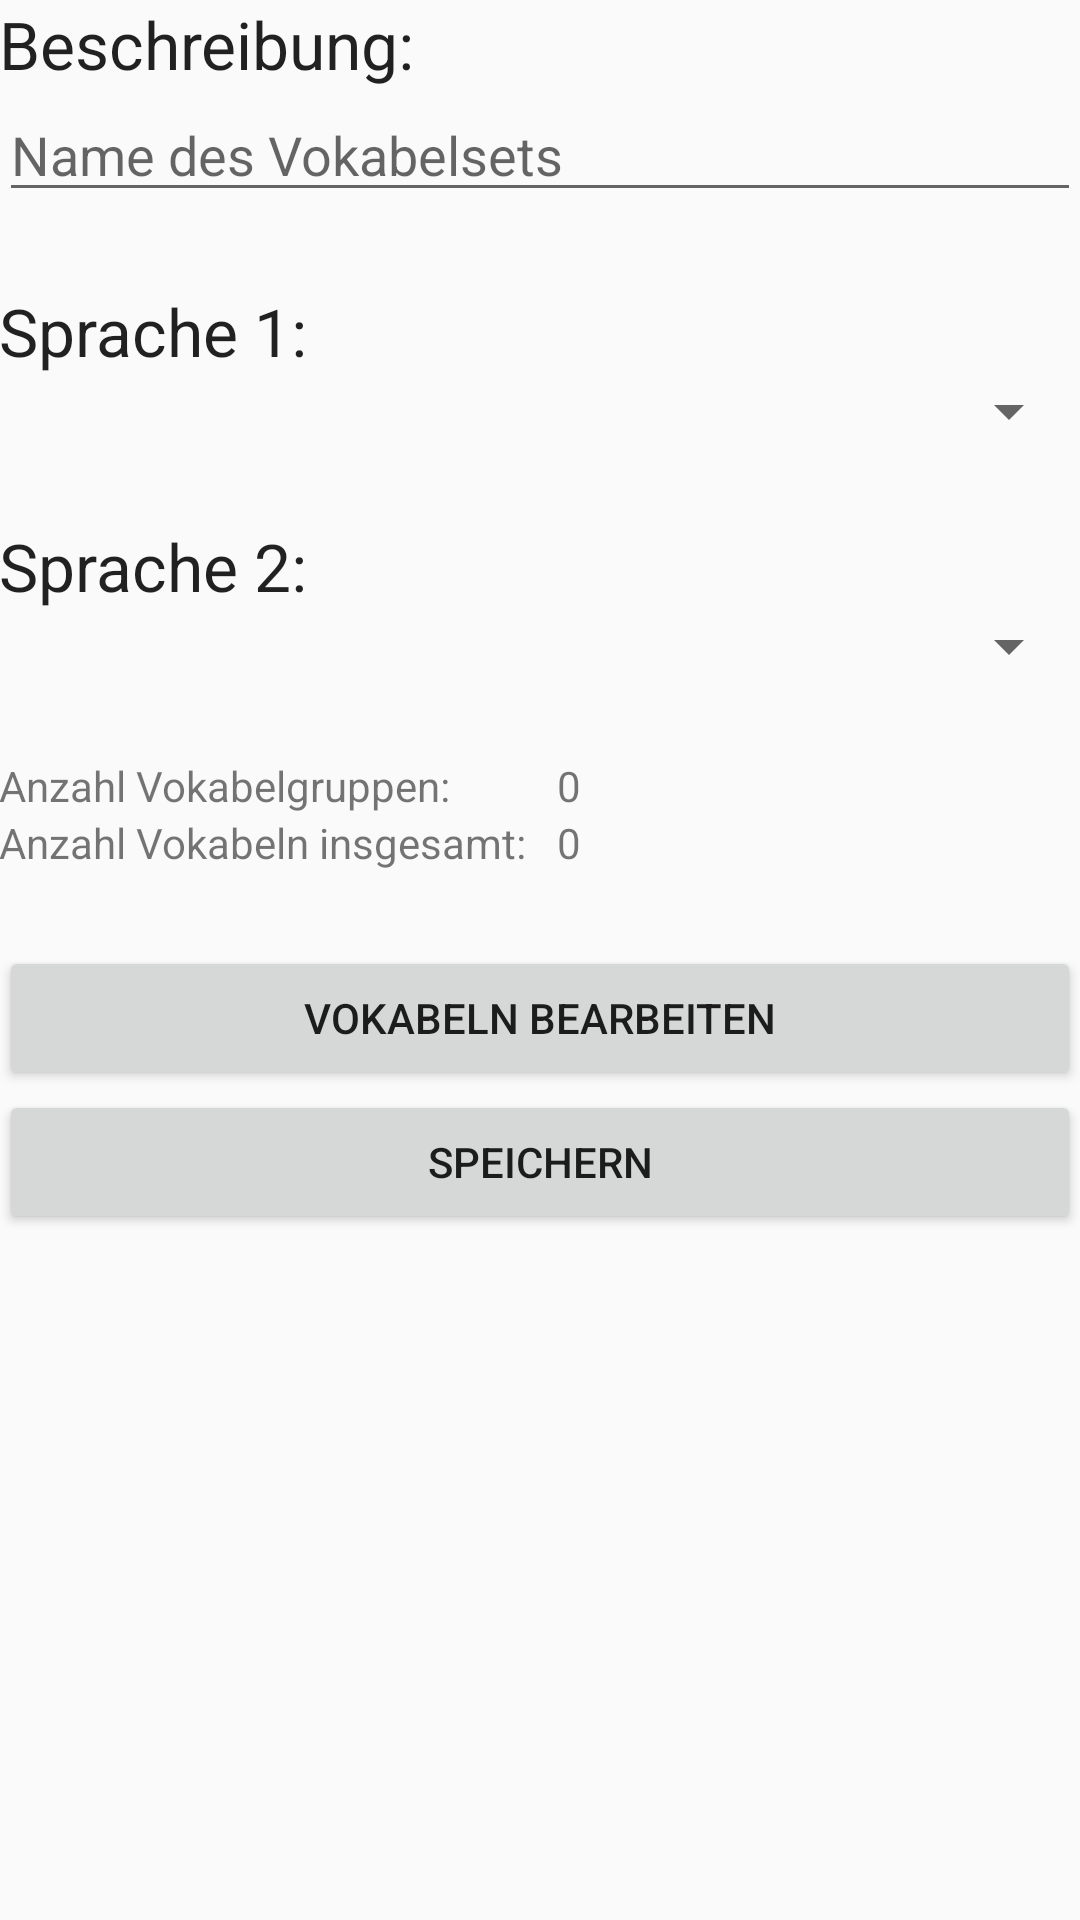

Reconstruct the res/layout file that produces this screen, plus the resources it refers to.
<!-- AndroidManifest.xml: application theme AppTheme -->
<!-- res/layout/content_manage_vokabelset.xml -->
<?xml version="1.0" encoding="utf-8"?>
<RelativeLayout xmlns:android="http://schemas.android.com/apk/res/android"
    xmlns:app="http://schemas.android.com/apk/res-auto"
    xmlns:tools="http://schemas.android.com/tools"
    android:layout_width="match_parent"
    android:layout_height="match_parent"
    android:paddingBottom="@dimen/activity_vertical_margin"
    android:paddingLeft="@dimen/activity_horizontal_margin"
    android:paddingRight="@dimen/activity_horizontal_margin"
    android:paddingTop="@dimen/activity_vertical_margin"
    app:layout_behavior="@string/appbar_scrolling_view_behavior"
    tools:context="de.htwdd.vokabeltrainer.ManageVokabelset"
    tools:showIn="@layout/activity_manage_vokabelset">

    <LinearLayout
        android:orientation="vertical"
        android:layout_width="match_parent"
        android:layout_height="match_parent"
        android:layout_alignParentTop="true"
        android:layout_alignParentStart="true">

        <LinearLayout
            android:orientation="vertical"
            android:layout_width="match_parent"
            android:layout_height="wrap_content">
            <TextView
                android:layout_width="match_parent"
                android:layout_height="wrap_content"
                android:textAppearance="?android:attr/textAppearanceLarge"
                android:text="Beschreibung:"
                android:id="@+id/textViewDesc"
                android:layout_gravity="center_horizontal" />

            <EditText
                android:layout_width="fill_parent"
                android:layout_height="wrap_content"
                android:id="@+id/editTextDescription"
                android:hint="Name des Vokabelsets" />
        </LinearLayout>

        <Space
            android:layout_width="match_parent"
            android:layout_height="25dp" />

        <LinearLayout
            android:orientation="vertical"
            android:layout_width="match_parent"
            android:layout_height="wrap_content">

            <TextView
                android:layout_width="match_parent"
                android:layout_height="wrap_content"
                android:textAppearance="?android:attr/textAppearanceLarge"
                android:text="Sprache 1:"
                android:id="@+id/textViewLang1"
                android:layout_gravity="center_horizontal" />

            <Spinner
                    android:layout_width="match_parent"
                    android:layout_height="wrap_content"
                    android:id="@+id/spinner"
                    android:layout_weight="1"
                    android:clickable="false" />
        </LinearLayout>

        <Space
            android:layout_width="match_parent"
            android:layout_height="25dp" />

        <LinearLayout
            android:orientation="vertical"
            android:layout_width="match_parent"
            android:layout_height="wrap_content">

            <TextView
                android:layout_width="match_parent"
                android:layout_height="wrap_content"
                android:textAppearance="?android:attr/textAppearanceLarge"
                android:text="Sprache 2:"
                android:id="@+id/textViewLang2"
                android:layout_gravity="center_horizontal" />

            <Spinner
                android:layout_width="match_parent"
                android:layout_height="wrap_content"
                android:id="@+id/spinner2"
                android:layout_weight="1" />
        </LinearLayout>

        <Space
            android:layout_width="match_parent"
            android:layout_height="25dp" />

        <LinearLayout
            android:orientation="vertical"
            android:layout_width="match_parent"
            android:layout_height="wrap_content"
            android:id="@+id/elementsNotToEditate">

            <TableLayout
                android:layout_width="match_parent"
                android:layout_height="wrap_content">

                <TableRow
                    android:layout_width="match_parent"
                    android:layout_height="match_parent"
                    android:layout_marginRight="0dp">
                    <TextView
                        android:layout_width="wrap_content"
                        android:layout_height="wrap_content"
                        android:textAppearance="?android:attr/textAppearanceSmall"
                        android:text="Anzahl Vokabelgruppen:"
                        android:id="@+id/textView14" />

                    <TextView
                        android:layout_width="wrap_content"
                        android:layout_height="wrap_content"
                        android:textAppearance="?android:attr/textAppearanceSmall"
                        android:text="0"
                        android:id="@+id/textViewCountVocabGroups"
                        android:layout_marginLeft="10dp" />
                </TableRow>

                <TableRow
                    android:layout_width="match_parent"
                    android:layout_height="match_parent">
                    <TextView
                        android:layout_width="wrap_content"
                        android:layout_height="wrap_content"
                        android:textAppearance="?android:attr/textAppearanceSmall"
                        android:text="Anzahl Vokabeln insgesamt:"
                        android:id="@+id/textView16" />

                    <TextView
                        android:layout_width="wrap_content"
                        android:layout_height="wrap_content"
                        android:textAppearance="?android:attr/textAppearanceSmall"
                        android:text="0"
                        android:id="@+id/textViewCountVocabWords"
                        android:layout_marginLeft="10dp" />
                </TableRow>
            </TableLayout>

            <Space
                android:layout_width="match_parent"
                android:layout_height="25dp" />

            <Button
                android:layout_width="match_parent"
                android:layout_height="wrap_content"
                android:text="Vokabeln bearbeiten"
                android:id="@+id/buttonEditWords"
                android:layout_gravity="center_horizontal" />

            <Space
                android:layout_width="match_parent"
                android:layout_height="fill_parent" />
        </LinearLayout>

        <Button
            android:layout_width="match_parent"
            android:layout_height="wrap_content"
            android:text="Speichern"
            android:id="@+id/buttonSave"
            android:layout_gravity="center_horizontal" />
    </LinearLayout>

</RelativeLayout>
<!-- res/layout/activity_manage_vokabelset.xml (included above) -->
<?xml version="1.0" encoding="utf-8"?>
<android.support.design.widget.CoordinatorLayout xmlns:android="http://schemas.android.com/apk/res/android"
xmlns:app="http://schemas.android.com/apk/res-auto"
xmlns:tools="http://schemas.android.com/tools"
android:layout_width="match_parent"
android:layout_height="match_parent"
android:fitsSystemWindows="true"
tools:context="de.htwdd.vokabeltrainer.AddVokabelsetActivity">

<android.support.design.widget.AppBarLayout
    android:layout_width="match_parent"
    android:layout_height="wrap_content"
    android:theme="@style/AppTheme.AppBarOverlay">

    <android.support.v7.widget.Toolbar
        android:id="@+id/toolbar"
        android:layout_width="match_parent"
        android:layout_height="?attr/actionBarSize"
        android:background="?attr/colorPrimary"
        app:popupTheme="@style/AppTheme.PopupOverlay" />

</android.support.design.widget.AppBarLayout>

<include layout="@layout/content_manage_vokabelset" />

<android.support.design.widget.FloatingActionButton
    android:id="@+id/fab"
    android:layout_width="wrap_content"
    android:layout_height="wrap_content"
    android:layout_gravity="bottom|end"
    android:layout_margin="@dimen/fab_margin"
    android:src="@mipmap/ic_add_white_24dp"
    android:visibility="gone" />

</android.support.design.widget.CoordinatorLayout>
<!-- resources referenced by this layout -->
<resources>
  <style name="AppTheme.AppBarOverlay" parent="ThemeOverlay.AppCompat.Dark.ActionBar" />
  <style name="AppTheme.PopupOverlay" parent="ThemeOverlay.AppCompat.Light" />
  <style name="AppTheme" parent="Theme.AppCompat.Light.DarkActionBar">
          
          <item name="colorPrimary">@color/colorPrimary</item>
          <item name="colorPrimaryDark">@color/colorPrimaryDark</item>
          <item name="colorAccent">@color/colorAccent</item>
          
  
  
      </style>
  <color name="colorPrimary">#FFB700</color>
  <color name="colorPrimaryDark">#FFA200</color>
  <color name="colorAccent">#00D98D</color>
</resources>
